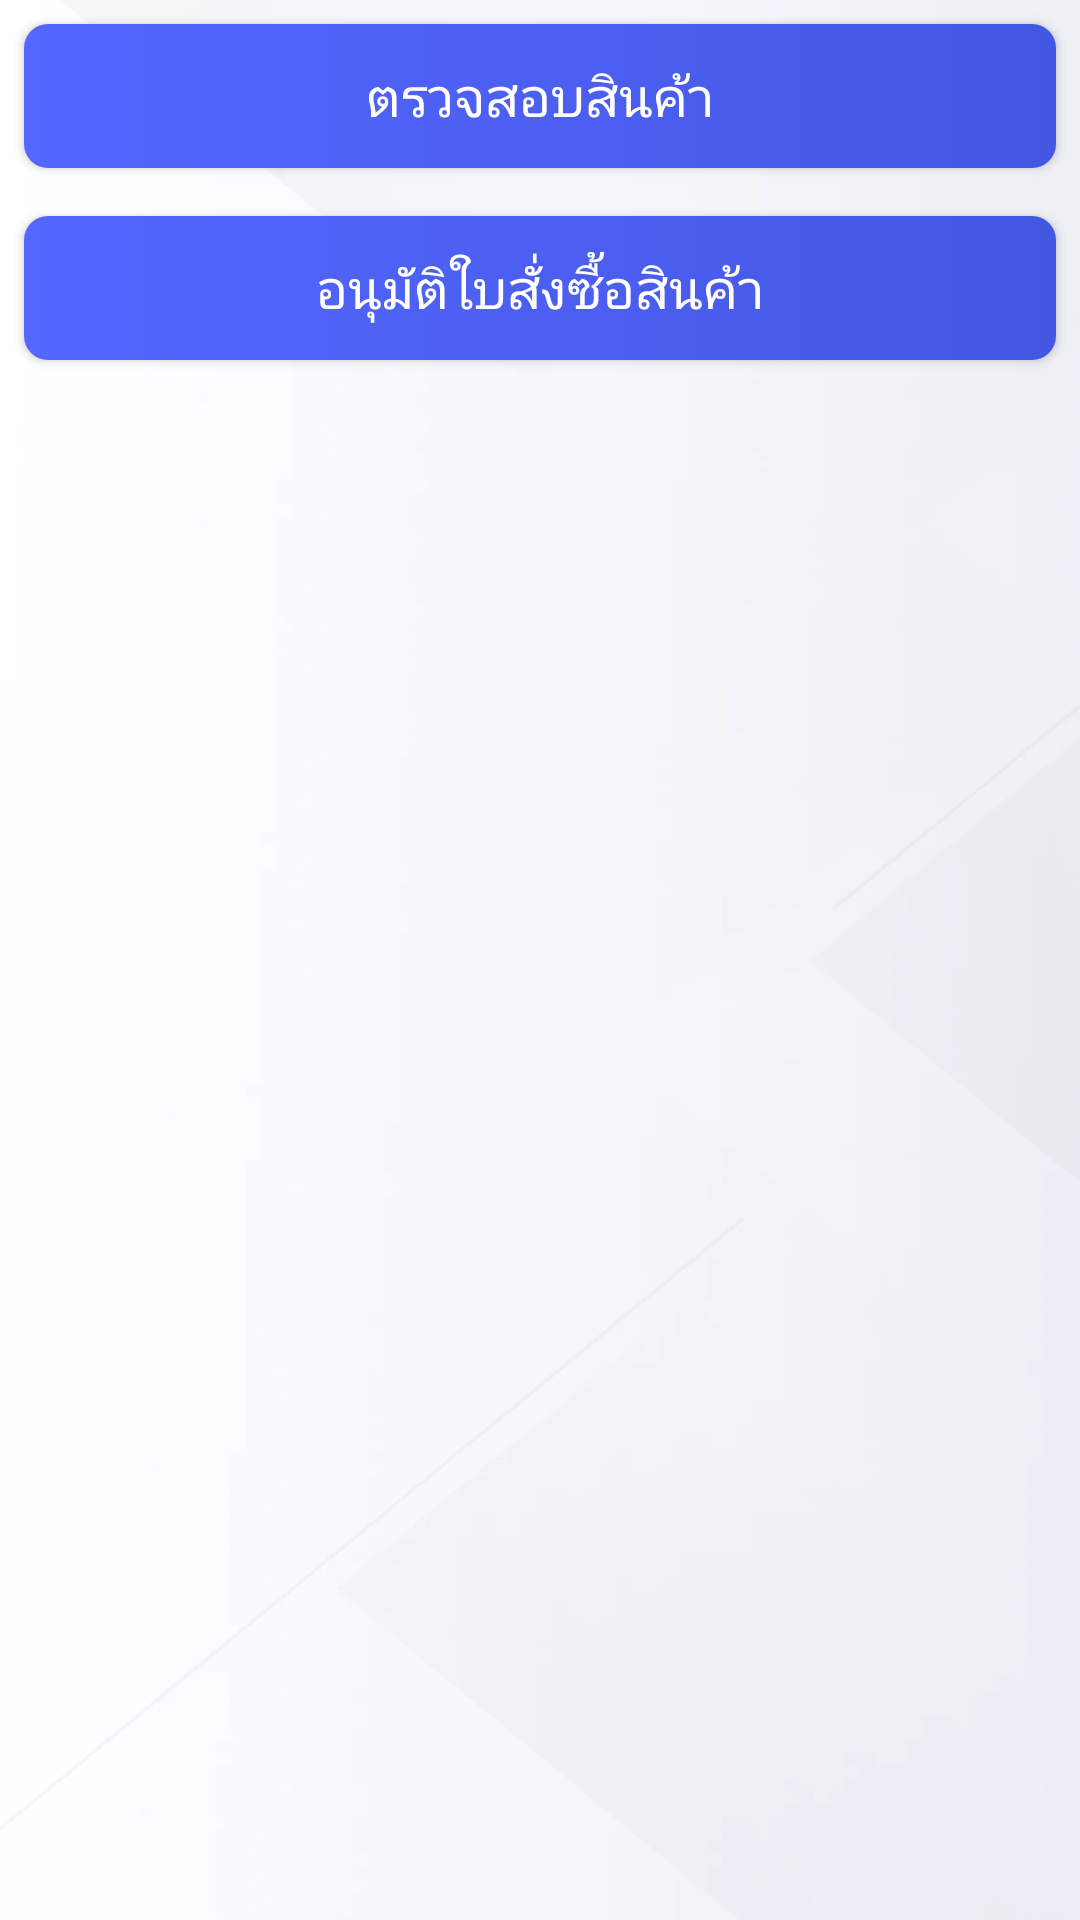

Write the Android layout XML for this screen, with the resource values it uses.
<!-- AndroidManifest.xml: application theme Theme.IdHome -->
<!-- res/layout/fragment_main.xml -->
<?xml version="1.0" encoding="utf-8"?>
<FrameLayout xmlns:android="http://schemas.android.com/apk/res/android"
    xmlns:app="http://schemas.android.com/apk/res-auto"
    xmlns:tools="http://schemas.android.com/tools"
    android:layout_width="match_parent"
    android:layout_height="match_parent"
    tools:context=".ui.fragment.MainFragment">

    <LinearLayout
        android:layout_width="match_parent"
        android:layout_height="match_parent"
        android:background="@drawable/splash_background"
        android:orientation="vertical">

        <androidx.appcompat.widget.AppCompatButton
            android:id="@+id/btn_sell"
            style="@style/ThemeBlue.Button"
            android:layout_margin="@dimen/space_08dp"
            android:enabled="true"
            android:text="@string/btn_sell_in_home_fragment"
            android:visibility="gone" />

        <androidx.appcompat.widget.AppCompatButton
            android:id="@+id/btn_check_product"
            style="@style/ThemeBlue.Button"
            android:layout_margin="@dimen/space_08dp"
            android:enabled="true"
            android:text="@string/btn_check_product_in_home_fragment" />

        <androidx.appcompat.widget.AppCompatButton
            android:id="@+id/btn_transfer"
            style="@style/ThemeBlue.Button"
            android:layout_margin="@dimen/space_08dp"
            android:enabled="true"
            android:text="@string/btn_transfer"
            android:visibility="gone" />

        <androidx.appcompat.widget.AppCompatButton
            android:id="@+id/btn_po_manage"
            style="@style/ThemeBlue.Button"
            android:layout_margin="@dimen/space_08dp"
            android:enabled="true"
            android:text="@string/btn_po_manage" />

    </LinearLayout>

</FrameLayout>
<!-- resources referenced by this layout -->
<resources>
  <dimen name="space_08dp">8dp</dimen>
  <!-- drawable splash_background: webp bitmap (drawable-xxhdpi, 78680 bytes) -->
  <string name="btn_check_product_in_home_fragment">ตรวจสอบสินค้า</string>
  <string name="btn_po_manage">อนุมัติใบสั่งซื้อสินค้า</string>
  <string name="btn_sell_in_home_fragment">ขาย</string>
  <string name="btn_transfer">ใบโอนสินค้า</string>
  <style name="ThemeBlue.Button" parent="@style/Widget.AppCompat.Button">
          <item name="android:textSize">18sp</item>
          <item name="android:textColor">@color/ekyc_text_change_blue_enable</item>
          <item name="android:background">@drawable/bg_button_blue_gradian_selector</item>
          <item name="android:paddingTop">@dimen/half_padding</item>
          <item name="android:paddingBottom">@dimen/half_padding</item>
          <item name="android:layout_width">match_parent</item>
          <item name="android:layout_height">48dp</item>
          <item name="android:drawablePadding">@dimen/tiny_padding</item>
          <item name="android:fontFamily">@font/kanit_medium</item>
          <item name="android:paddingStart">@dimen/default_padding</item>
          <item name="android:paddingEnd">@dimen/default_padding</item>
      </style>
  <style name="Theme.IdHome" parent="Base.Theme.IdHome" />
  <!-- drawable bg_button_blue_gradian_selector (drawable) -->
  <?xml version="1.0" encoding="utf-8"?>
  <selector xmlns:android="http://schemas.android.com/apk/res/android">
      <item android:state_enabled="false" android:drawable="@drawable/bg_button_blue_gradian_disabled"/>
      <item android:state_pressed="true" android:drawable="@drawable/bg_button_blue_gradian_pressed"/>
      <item android:drawable="@drawable/bg_button_blue_gradian"/>
  </selector>
  <dimen name="half_padding">4dp</dimen>
  <dimen name="tiny_padding">2dp</dimen>
  <dimen name="default_padding">8dp</dimen>
  <style name="Base.Theme.IdHome" parent="Theme.Material3.DayNight.NoActionBar">
          <item name="colorPrimary">@color/idhome_primary</item>
          <item name="colorPrimaryVariant">@color/idhome_primary_variant</item>
      </style>
  <!-- drawable bg_button_blue_gradian_disabled (drawable) -->
  <?xml version="1.0" encoding="utf-8"?>
  <shape xmlns:android="http://schemas.android.com/apk/res/android" android:shape="rectangle">
      <corners android:radius="@dimen/space_08dp"/>
      <solid android:color="@color/colorGray"/>
  </shape>
  <!-- drawable bg_button_blue_gradian_pressed (drawable) -->
  <?xml version="1.0" encoding="utf-8"?>
  <shape xmlns:android="http://schemas.android.com/apk/res/android" android:shape="rectangle">
      <corners android:radius="@dimen/space_08dp"/>
      <solid android:color="@color/colorBlue3043CD"/>
  </shape>
  <!-- drawable bg_button_blue_gradian (drawable) -->
  <?xml version="1.0" encoding="utf-8"?>
  <shape xmlns:android="http://schemas.android.com/apk/res/android">
      <corners android:radius="@dimen/space_08dp"/>
      <gradient android:startColor="@color/colorBlue5367FF" android:endColor="@color/colorBlue4457E3" android:angle="0"/>
  </shape>
  <color name="idhome_primary">#CC0000</color>
  <color name="idhome_primary_variant">#333333</color>
  <color name="colorGray">#ffe1e1e1</color>
  <color name="colorBlue3043CD">#ff3043cd</color>
  <color name="colorBlue5367FF">#ff5367ff</color>
  <color name="colorBlue4457E3">#ff4457e3</color>
</resources>
